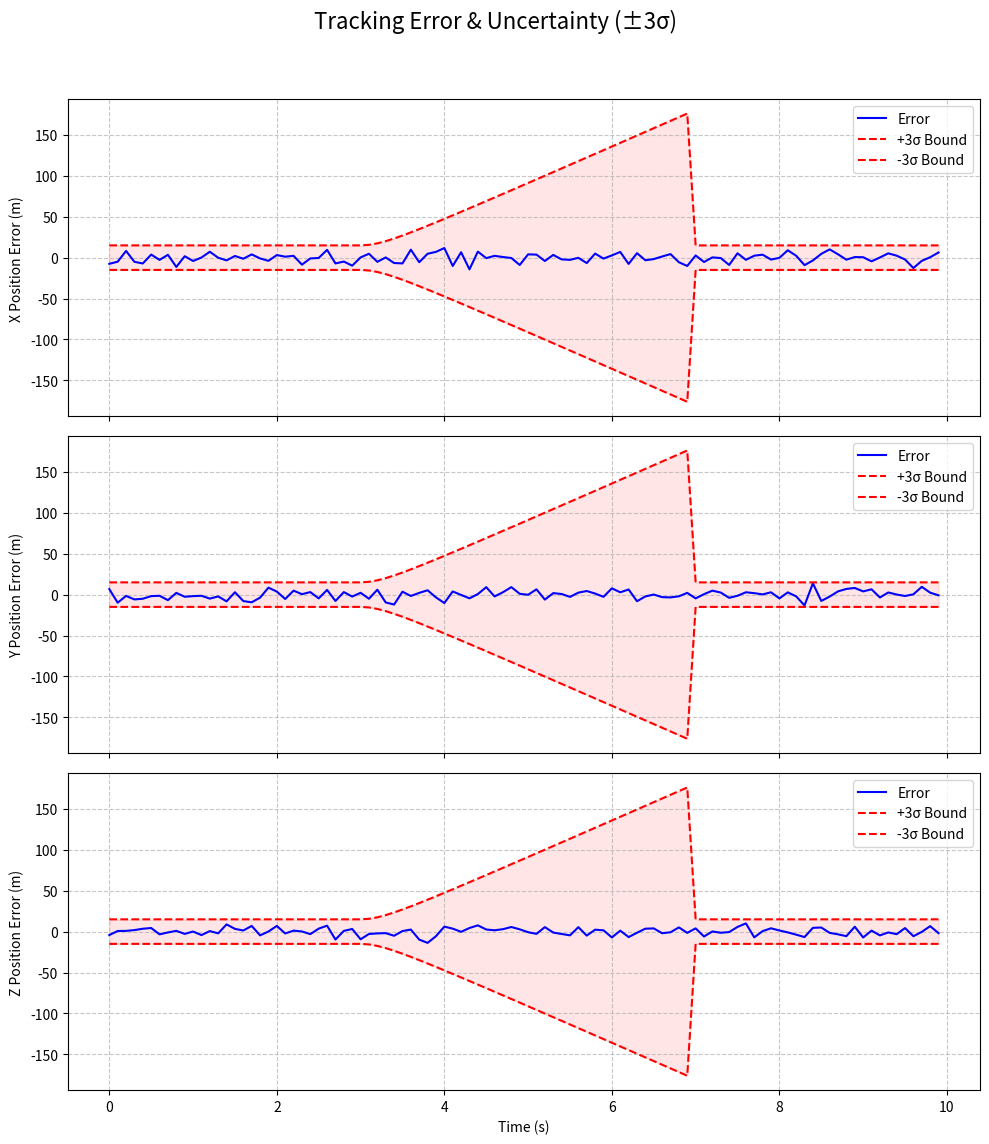

Recreate this plot in Python.
import matplotlib.pyplot as plt
import numpy as np


def plot_uncertainty(
    time_steps, errors, covariances, title="Tracking Error & Uncertainty (±3σ)", save_path=None
):
    fig, axs = plt.subplots(3, 1, figsize=(10, 12), sharex=True)
    labels = ["X Position", "Y Position", "Z Position"]

    for i in range(3):
        err = errors[:, i]

        sigma3 = 3 * np.sqrt(np.abs(covariances[:, i, i]))

        axs[i].plot(time_steps, err, "b-", label="Error")
        axs[i].plot(time_steps, sigma3, "r--", label="+3σ Bound")
        axs[i].plot(time_steps, -sigma3, "r--", label="-3σ Bound")
        axs[i].fill_between(time_steps, -sigma3, sigma3, color="r", alpha=0.1)

        axs[i].set_ylabel(f"{labels[i]} Error (m)")
        axs[i].legend(loc="upper right")
        axs[i].grid(True, linestyle="--", alpha=0.7)

    axs[2].set_xlabel("Time (s)")
    fig.suptitle(title, fontsize=16)

    plt.tight_layout(rect=[0, 0.03, 1, 0.95])

    if save_path:
        plt.savefig(save_path)
    else:
        plt.show()


if __name__ == "__main__":
    N = 100
    time_steps = np.arange(N) * 0.1
    errors = np.random.randn(N, 3) * 5.0

    covs = np.zeros((N, 3, 3))
    for i in range(N):
        if 30 < i < 70:
            covs[i] = np.eye(3) * ((i - 30) * 1.5) ** 2 + np.eye(3) * 25
        else:
            covs[i] = np.eye(3) * 25

    import os

    os.makedirs("assets/results", exist_ok=True)
    plot_uncertainty(time_steps, errors, covs, save_path="assets/results/uncertainty_viz.png")
    print("Uncertainty plot saved.")
